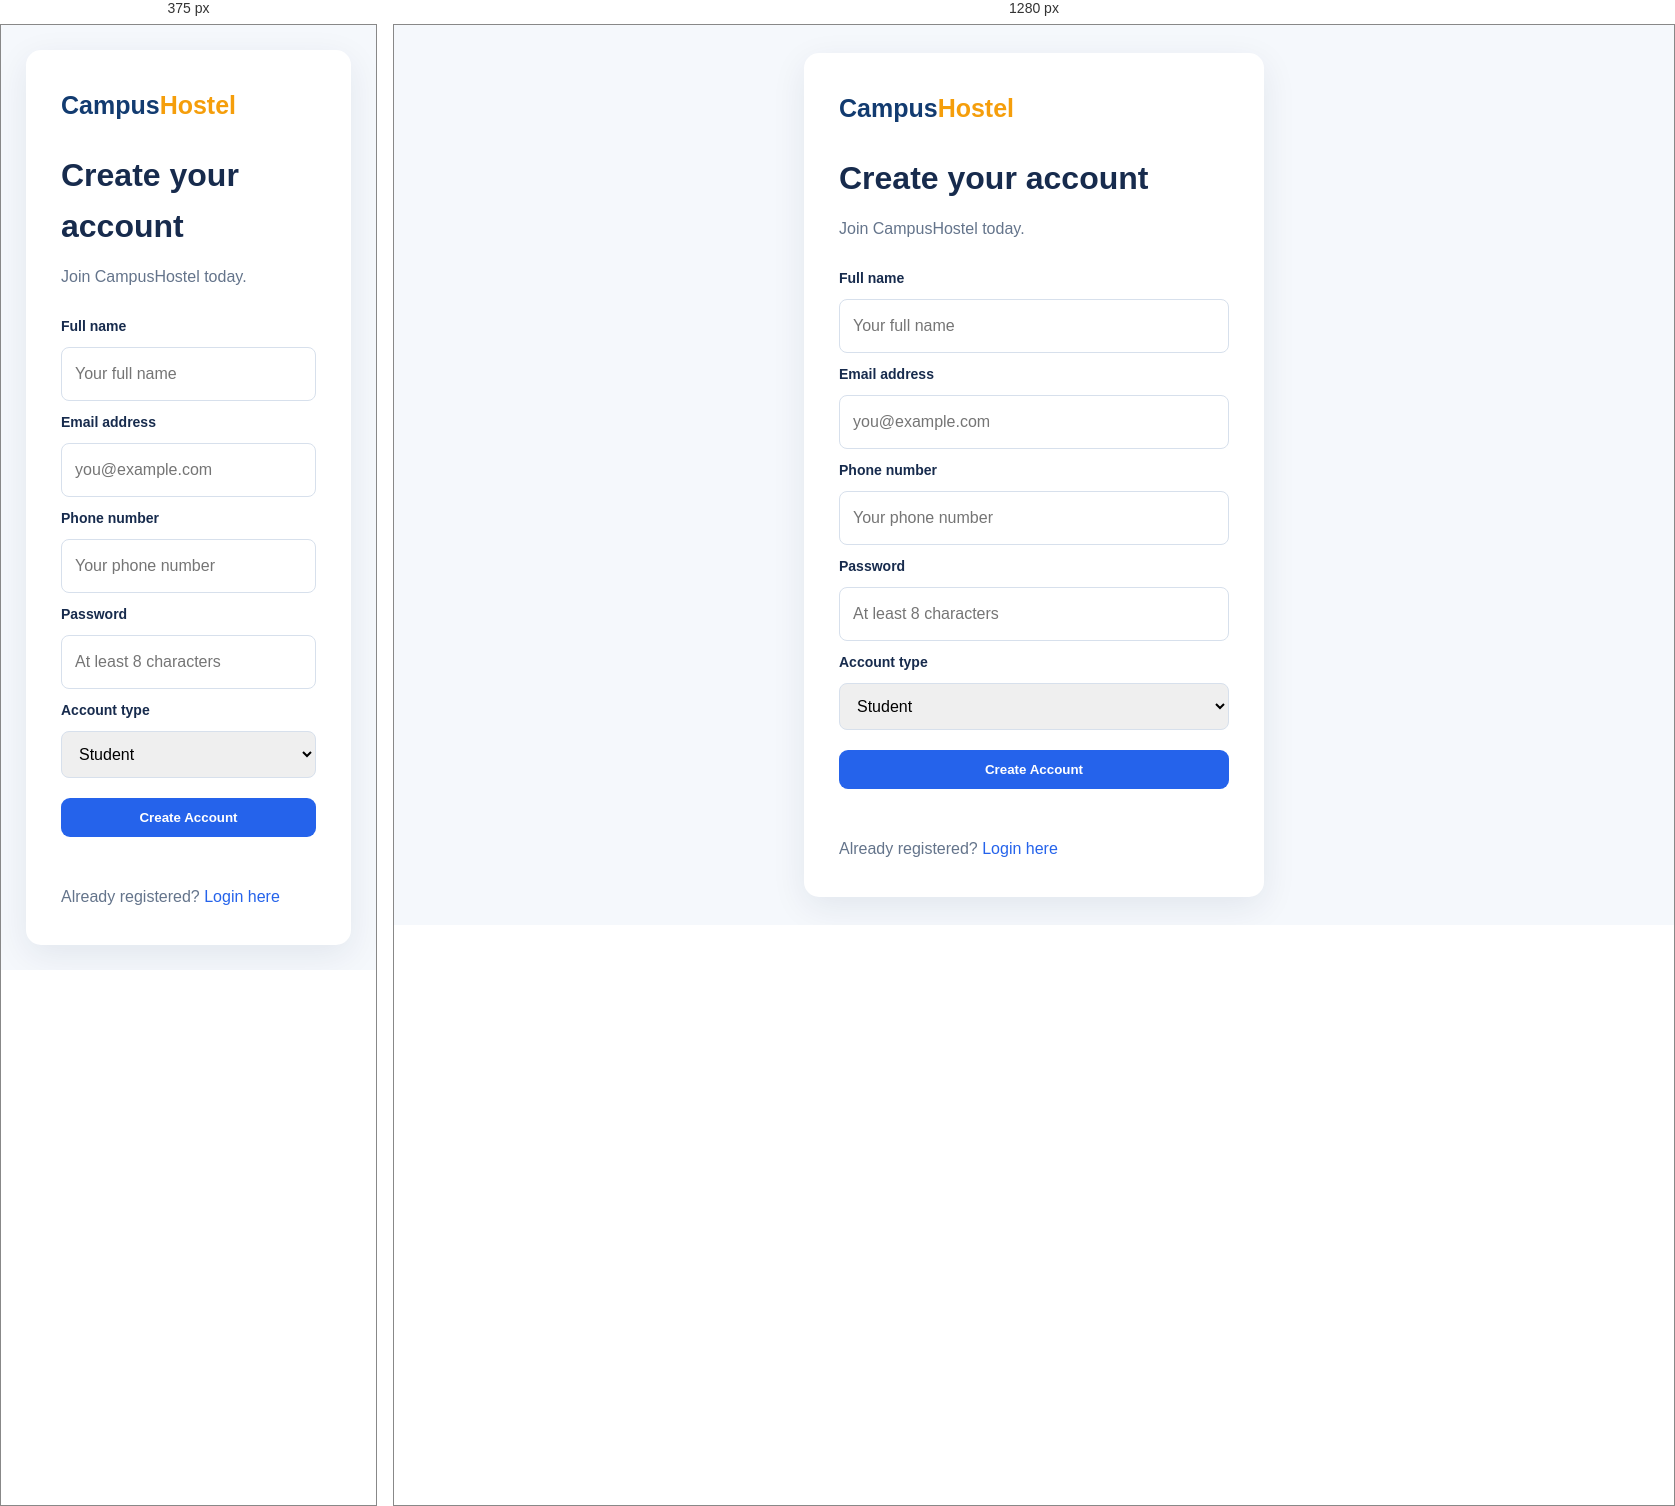
Rendered at 375 px and 1280 px, left to right.

<!-- file: register.html -->
<!DOCTYPE html>
<html lang="en">
<head>
    <meta charset="UTF-8">
    <meta name="viewport" content="width=device-width, initial-scale=1.0">
    <title>Register | CampusHostel</title>
    <link rel="stylesheet" href="css/style.css">
</head>
<body class="auth-page">
    <main class="auth-card">
        <a class="logo" href="index.html">Campus<span>Hostel</span></a>
        <h1>Create your account</h1>
        <p>Join CampusHostel today.</p>
        <form id="registerForm">
            <label>Full name</label>
            <input type="text" id="fullName" required placeholder="Your full name">
            <label>Email address</label>
            <input type="email" id="email" required placeholder="you@example.com">
            <label>Phone number</label>
            <input type="tel" id="phone" required placeholder="Your phone number">
            <label>Password</label>
            <input type="password" id="password" required minlength="8" placeholder="At least 8 characters">
            <label>Account type</label>
            <select id="role" required>
                <option value="student">Student</option>
                <option value="owner">Hostel Owner</option>
            </select>
            <button type="submit" class="primary-button">Create Account</button>
            <p id="formMessage"></p>
        </form>
        <p>Already registered? <a href="login.html">Login here</a></p>
    </main>
    <script src="js/app.js"></script>
</body>
</html>


/* @media block from css/style.css */
@media(max-width:750px) {
    .navbar { align-items: flex-start; flex-direction: column; }
    nav { gap: 12px; }
    .search-box, .section-heading { flex-direction: column; align-items: stretch; }
    .hero { min-height: 420px; }
}